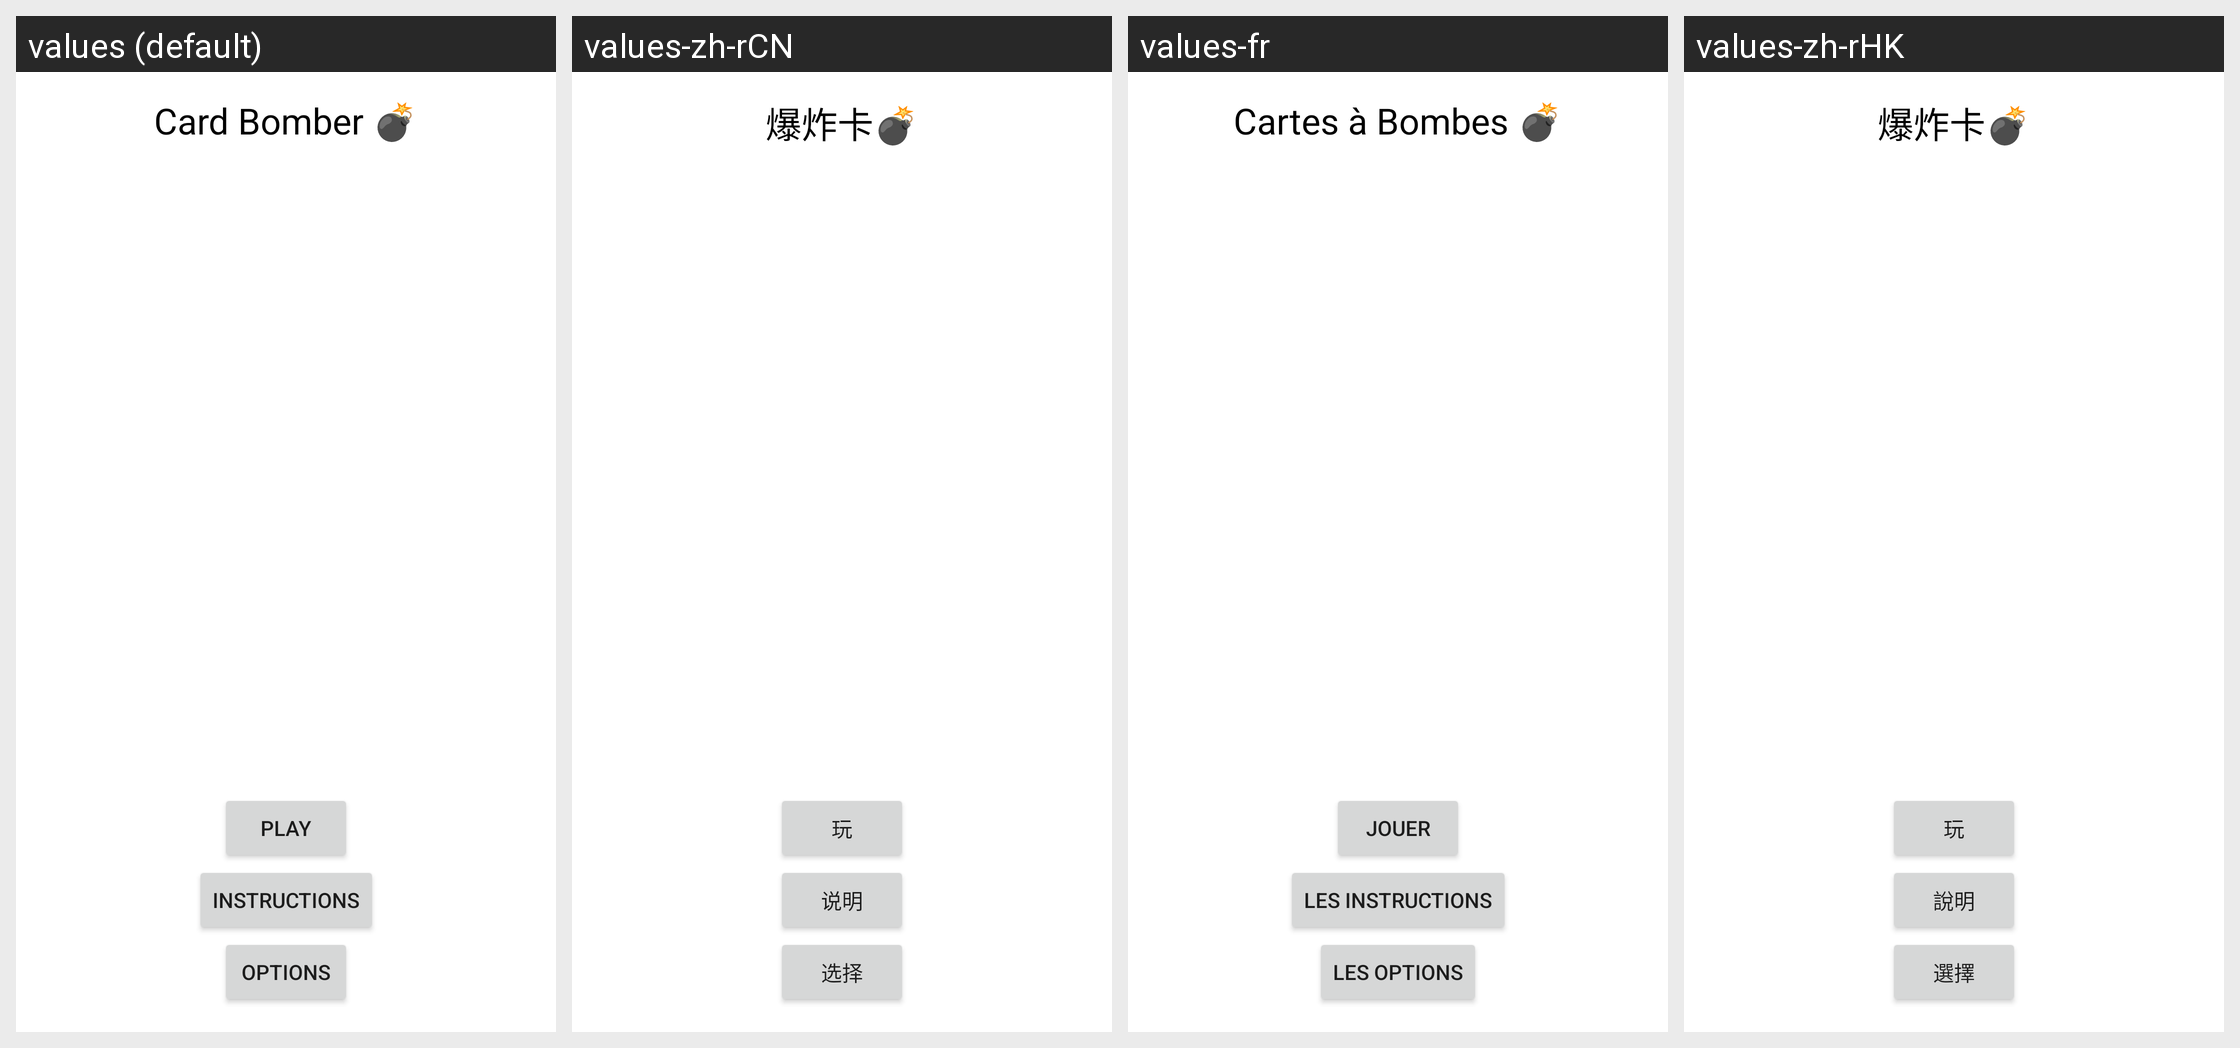

Translations of the strings shown on this Android screen, per locale in the grid:
Android screen res/layout/activity_main.xml rendered under 4 locales, left to right: values (default), values-zh-rCN, values-fr, values-zh-rHK. Device: Nexus 5 (rendered at 1080×1920; each locale shown at half size, 540×960, under a caption strip naming it); theme AppTheme.
Strings drawn on this screen, with the default value and each locale's value (text and hints the layout hard-codes appear in the picture but are not listed):

title
  values: Card Bomber 💣
  values-zh-rCN: 爆炸卡💣
  values-fr: Cartes à Bombes 💣
  values-zh-rHK: 爆炸卡💣

play
  values: Play
  values-zh-rCN: 玩
  values-fr: Jouer
  values-zh-rHK: 玩

instructions
  values: Instructions
  values-zh-rCN: 说明
  values-fr: Les Instructions
  values-zh-rHK: 說明

options
  values: Options
  values-zh-rCN: 选择
  values-fr: Les Options
  values-zh-rHK: 選擇
